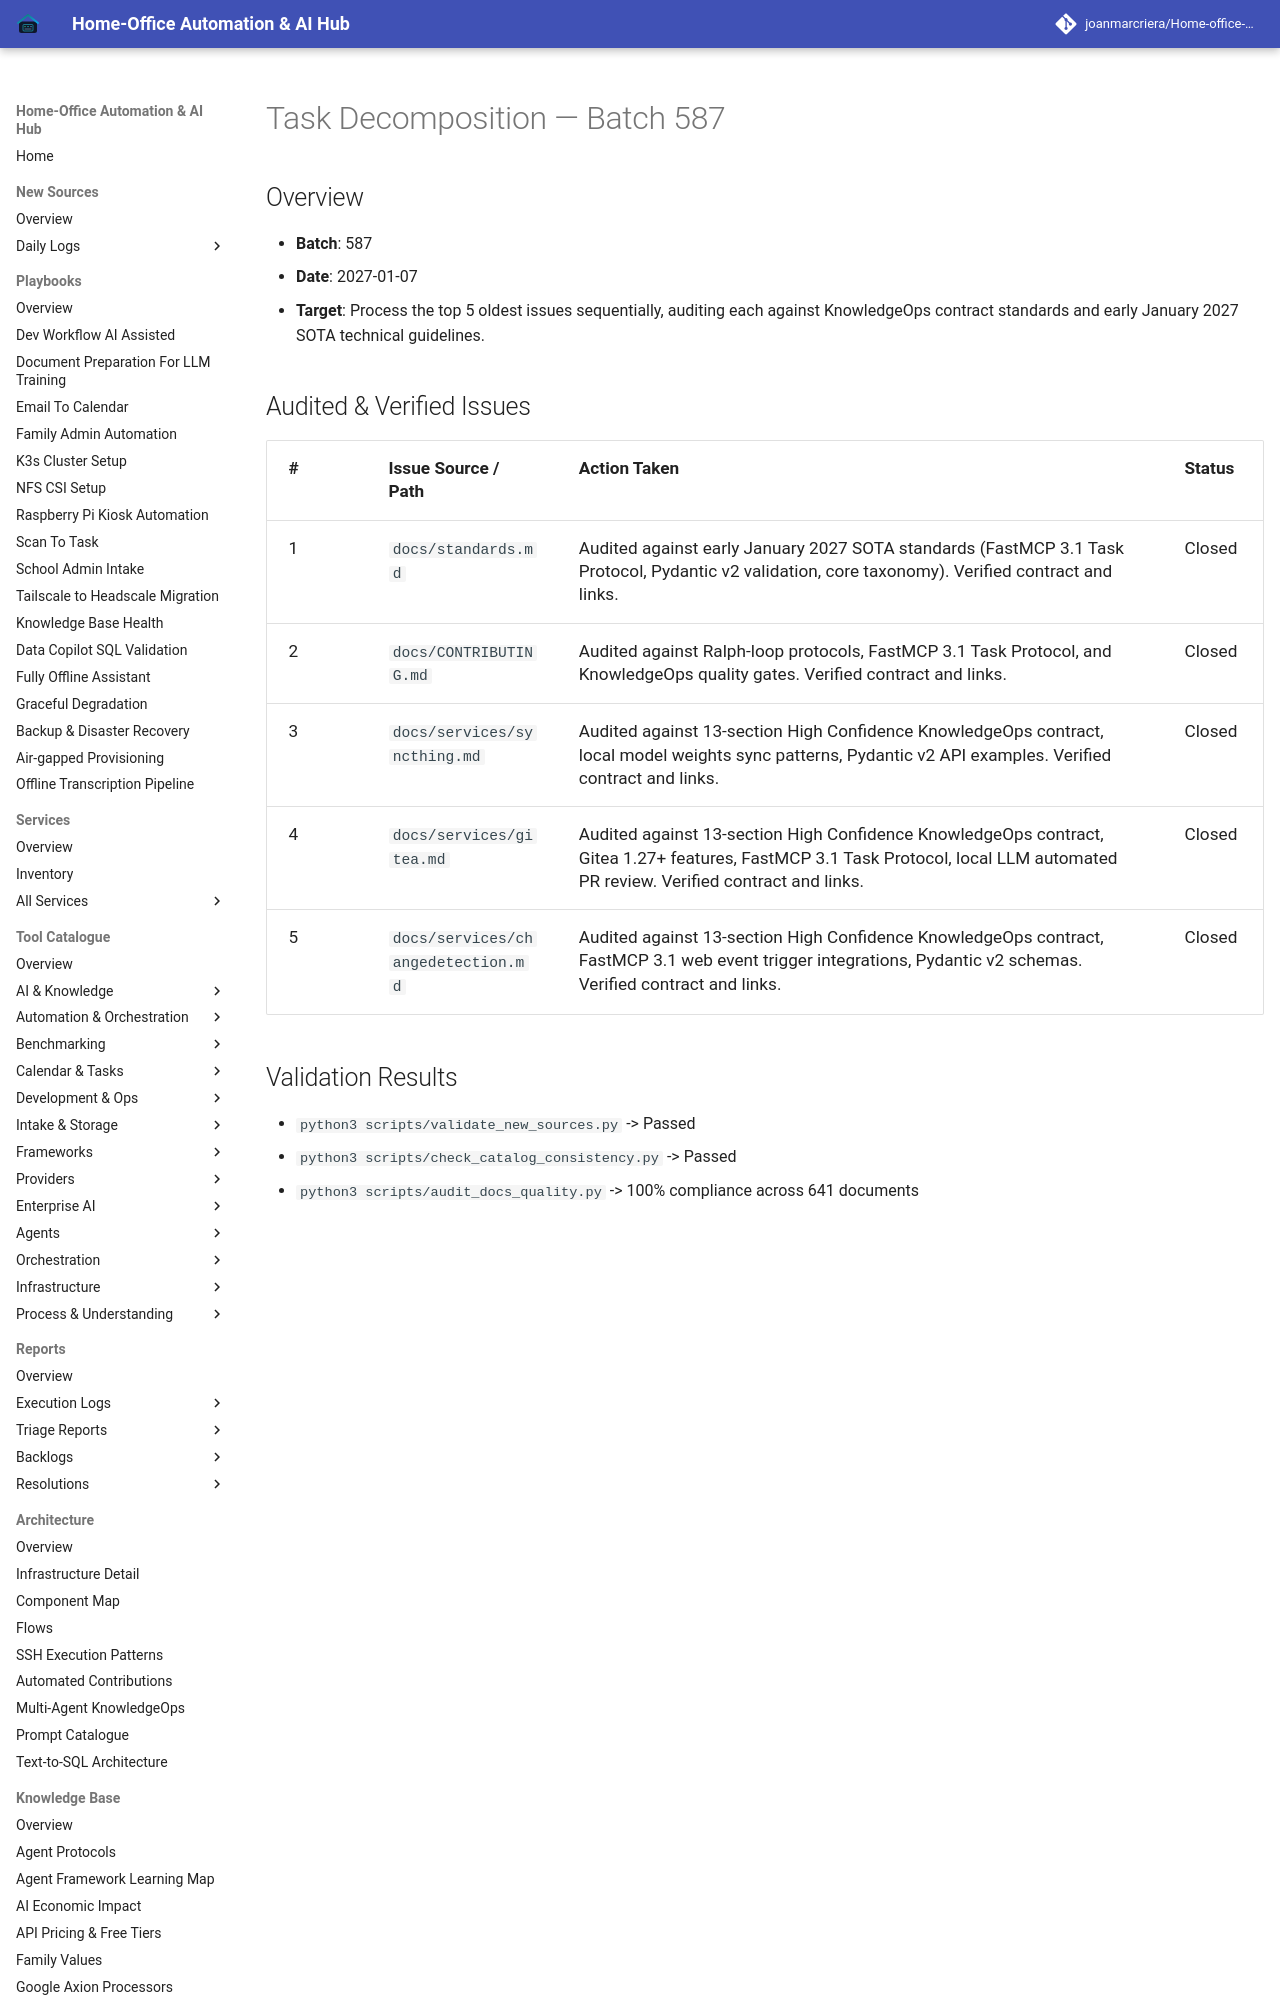

repository: joanmarcriera/Home-office-automations · page: reports/task-decomposition-batch-587/index.html · generator: mkdocs

# Task Decomposition — Batch 587

## Overview
- **Batch**: 587
- **Date**: 2027-01-07
- **Target**: Process the top 5 oldest issues sequentially, auditing each against KnowledgeOps contract standards and early January 2027 SOTA technical guidelines.
